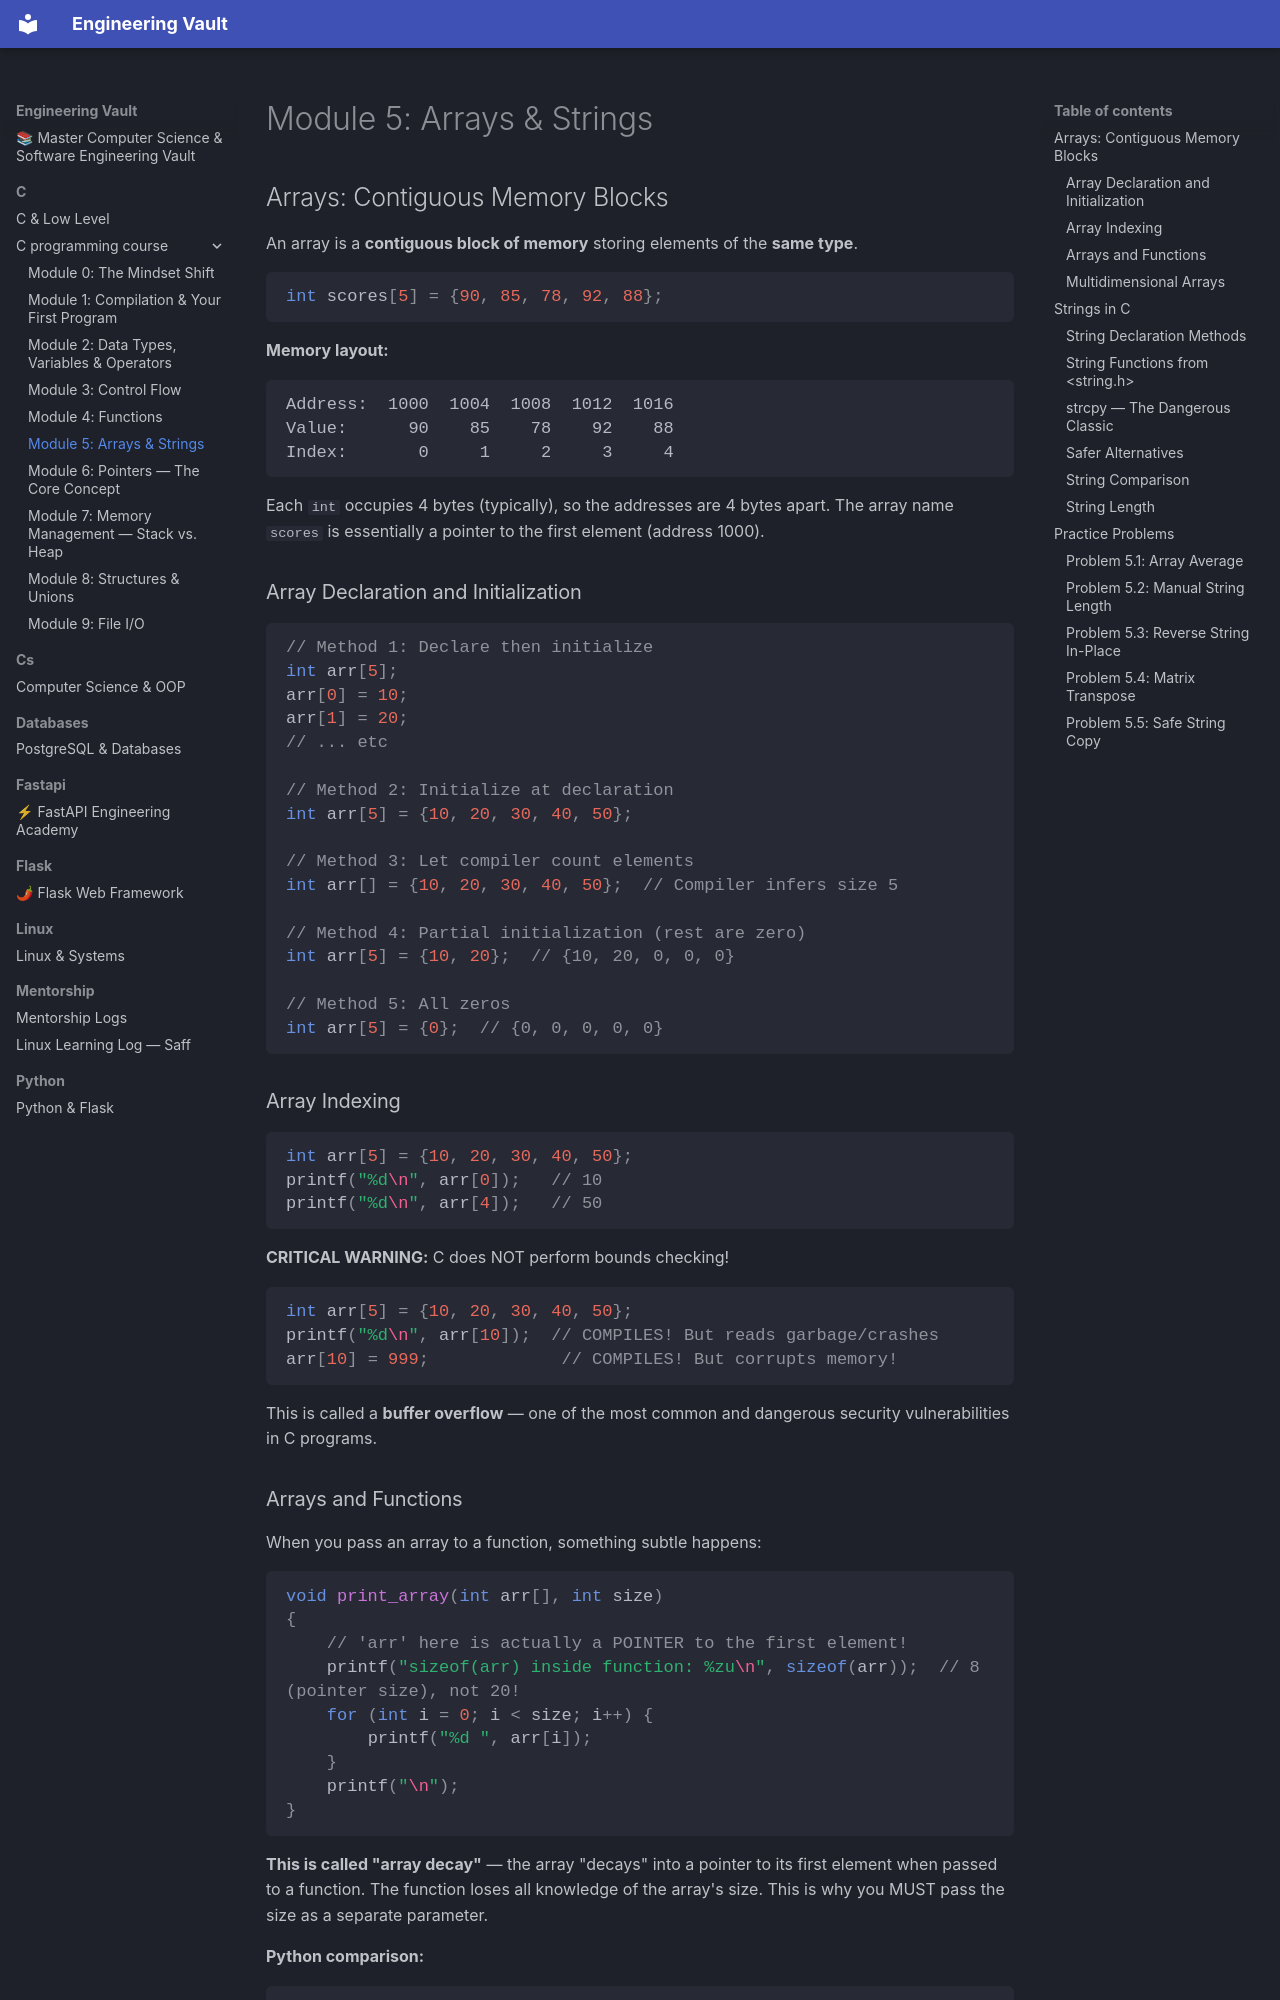

repository: Saff9/engineering-vault · page: c/c_programming_course/module_05_arrays_strings/index.html · generator: mkdocs

# Module 5: Arrays & Strings

## Arrays: Contiguous Memory Blocks

An array is a **contiguous block of memory** storing elements of the **same type**.

```c
int scores[5] = {90, 85, 78, 92, 88};
```

**Memory layout:**
```
Address:  1000  1004  1008  1012  1016
Value:      90    85    78    92    88
Index:       0     1     2     3     4
```

Each `int` occupies 4 bytes (typically), so the addresses are 4 bytes apart. The array name `scores` is essentially a pointer to the first element (address 1000).

### Array Declaration and Initialization

```c
// Method 1: Declare then initialize
int arr[5];
arr[0] = 10;
arr[1] = 20;
// ... etc

// Method 2: Initialize at declaration
int arr[5] = {10, 20, 30, 40, 50};

// Method 3: Let compiler count elements
int arr[] = {10, 20, 30, 40, 50};  // Compiler infers size 5

// Method 4: Partial initialization (rest are zero)
int arr[5] = {10, 20};  // {10, 20, 0, 0, 0}

// Method 5: All zeros
int arr[5] = {0};  // {0, 0, 0, 0, 0}
```

### Array Indexing

```c
int arr[5] = {10, 20, 30, 40, 50};
printf("%d\n", arr[0]);   // 10
printf("%d\n", arr[4]);   // 50
```

**CRITICAL WARNING:** C does NOT perform bounds checking!
```c
int arr[5] = {10, 20, 30, 40, 50};
printf("%d\n", arr[10]);  // COMPILES! But reads garbage/crashes
arr[10] = 999;             // COMPILES! But corrupts memory!
```

This is called a **buffer overflow** — one of the most common and dangerous security vulnerabilities in C programs.
